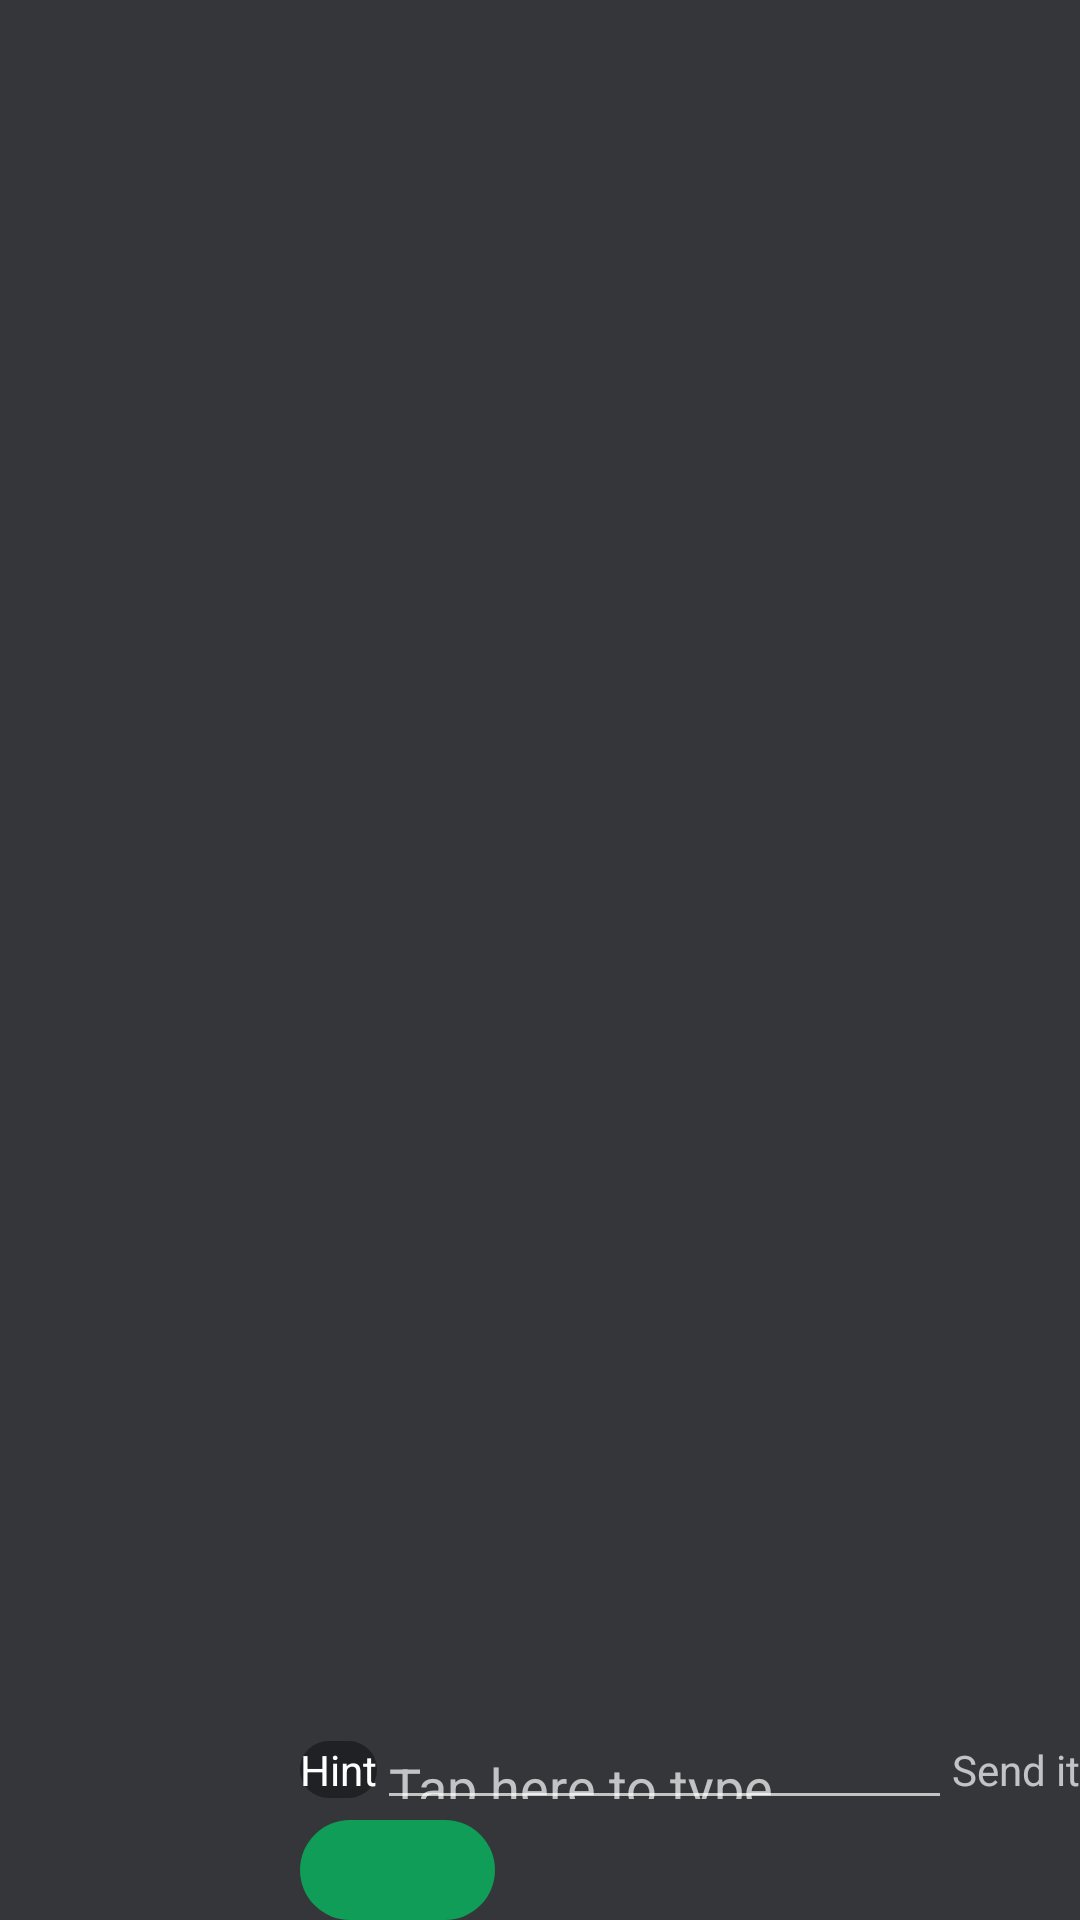

Write the Android layout XML for this screen, with the resource values it uses.
<!-- AndroidManifest.xml: application theme AppTheme -->
<!-- res/layout/chat_main.xml -->
<?xml version="1.0" encoding="utf-8"?>
<LinearLayout xmlns:android="http://schemas.android.com/apk/res/android"
    android:orientation="horizontal" android:layout_width="match_parent"
    android:layout_height="match_parent"
    android:background="@color/dark">

    
    <LinearLayout
        android:layout_width="@dimen/chatFriendTray"
        android:layout_height="match_parent">

    </LinearLayout>

    
    <LinearLayout
        android:layout_width="match_parent"
        android:layout_height="match_parent"
        android:orientation="vertical">

        
        <LinearLayout
            android:layout_width="match_parent"
            android:layout_height="match_parent"
            android:layout_weight="1">

        </LinearLayout>

        
        <LinearLayout
            android:layout_width="match_parent"
            android:layout_height="@dimen/chatFlowTray"
            android:layout_weight="1"
            android:orientation="horizontal"
            android:gravity="center">
            
            <LinearLayout
                android:layout_width="wrap_content"
                android:layout_height="match_parent"
                android:gravity="center">
                <TextView
                    android:layout_width="wrap_content"
                    android:layout_height="wrap_content"
                    android:text="Hint"
                    android:gravity="center"
                    android:textColor="@color/white"
                    android:background="@drawable/large_button_internal"
                    android:backgroundTint="@color/darker">

                </TextView>

            </LinearLayout>
            
            <LinearLayout
                android:layout_width="wrap_content"
                android:layout_height="match_parent"
                android:layout_weight="1"
                android:gravity="center">
                <EditText
                    android:layout_width="match_parent"
                    android:layout_height="match_parent"
                    android:hint="Tap here to type">

                </EditText>

            </LinearLayout>
            
            <LinearLayout
                android:layout_width="wrap_content"
                android:layout_height="match_parent"
                android:gravity="center">

                <TextView
                    android:layout_width="wrap_content"
                    android:layout_height="wrap_content"
                    android:text="Send it">
                </TextView>
            </LinearLayout>

        </LinearLayout>

        
        <LinearLayout
            android:layout_width="match_parent"
            android:layout_height="@dimen/chatActionTray"
            android:layout_weight="1"
            android:orientation="horizontal">
            
            <LinearLayout
                android:layout_width="match_parent"
                android:layout_height="match_parent"
                android:layout_weight="1">

                <FrameLayout
                    android:layout_width="match_parent"
                    android:layout_height="match_parent"
                    android:background="@drawable/large_button_internal"
                    android:backgroundTint="@color/gameBtn">

                <LinearLayout
                    android:layout_width="wrap_content"
                    android:layout_height="match_parent"
                    android:orientation="horizontal">

                </LinearLayout>
                </FrameLayout>
            </LinearLayout>
            
            <LinearLayout
                android:layout_width="match_parent"
                android:layout_height="match_parent"
                android:layout_weight="1">

            </LinearLayout>
            
            <LinearLayout
                android:layout_width="match_parent"
                android:layout_height="match_parent"
                android:layout_weight="1">

            </LinearLayout>

            
            <LinearLayout
                android:layout_width="match_parent"
                android:layout_height="match_parent"
                android:layout_weight="1">

            </LinearLayout>

        </LinearLayout>
    </LinearLayout>

</LinearLayout>
<!-- resources referenced by this layout -->
<resources>
  <color name="dark">#35363a</color>
  <color name="darker">#202124</color>
  <color name="gameBtn">@color/green</color>
  <color name="white">#ffffff</color>
  <dimen name="chatActionTray">100dp</dimen>
  <dimen name="chatFlowTray">100dp</dimen>
  <dimen name="chatFriendTray">100dp</dimen>
  <!-- drawable large_button_internal (drawable) -->
  <?xml version="1.0" encoding="utf-8"?>
  
  <selector xmlns:android="http://schemas.android.com/apk/res/android">
      <item>
          <shape xmlns:android="http://schemas.android.com/apk/res/android"
              android:shape="rectangle">
  
  
  
              <corners android:radius="20dp"/>
          </shape>
      </item>
  </selector>
  <style name="AppTheme" parent="Theme.AppCompat">
  
          <item name="colorPrimary">@color/dark</item>
          <item name="colorPrimaryDark">@color/dark</item>
          <item name="colorAccent">@color/lighter</item>
          <item name="android:colorBackground">@color/darker</item>
          <item name="android:colorForeground">@color/white</item>
          <item name="android:textColorPrimary">@color/white</item>
          <item name="android:fontFamily">sans-serif</item>
  
      </style>
  <color name="green">#0F9D58</color>
  <color name="lighter">#555555</color>
</resources>
